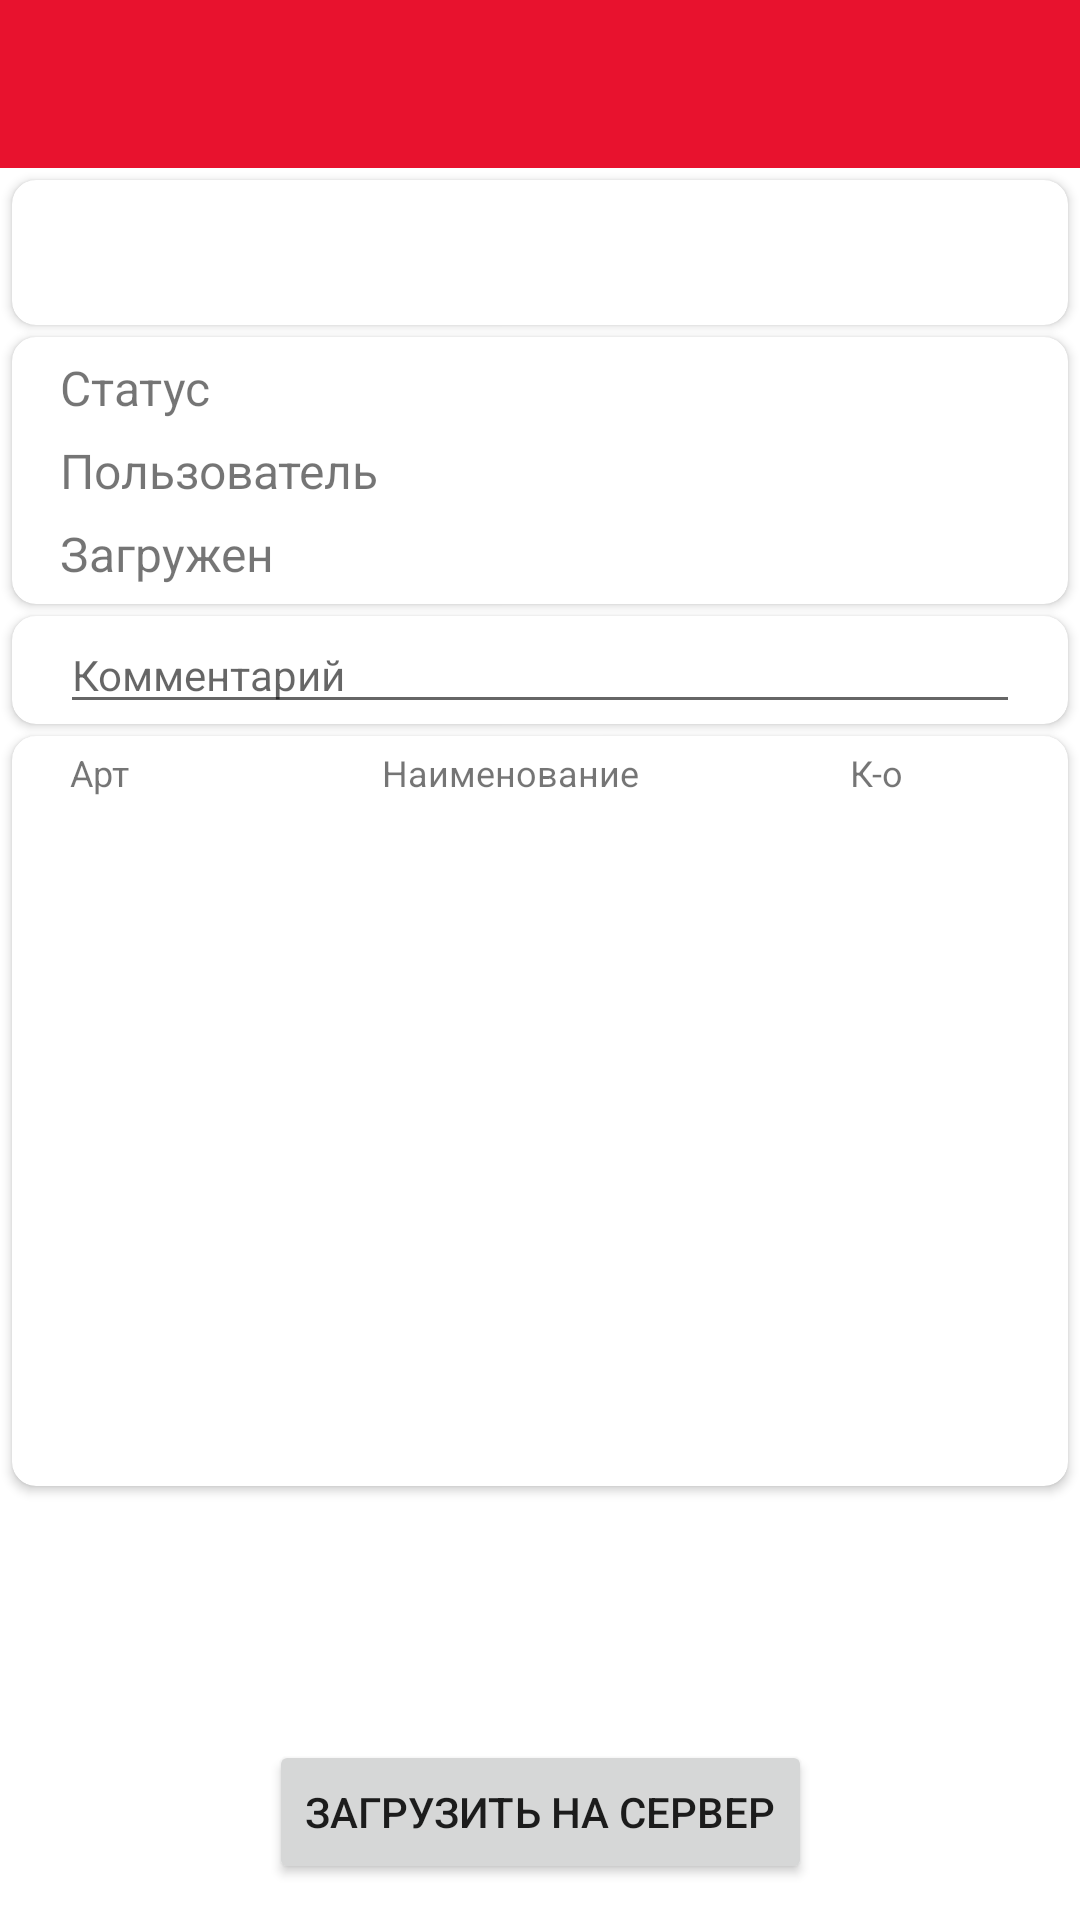

Layout XML and referenced resources for this Android screen:
<!-- AndroidManifest.xml: application theme Theme.ArideWarehouse -->
<!-- res/layout/fragment_order_details.xml -->
<?xml version="1.0" encoding="utf-8"?>
<androidx.constraintlayout.widget.ConstraintLayout
    xmlns:android="http://schemas.android.com/apk/res/android"
    xmlns:app="http://schemas.android.com/apk/res-auto"
    xmlns:tools="http://schemas.android.com/tools"
    xmlns:card_view="http://schemas.android.com/apk/res-auto"
    android:layout_width="match_parent"
    android:layout_height="match_parent"
    tools:context=".presentation.orderdetails.OrderDetailsFragment">

    <androidx.appcompat.widget.Toolbar
        android:id="@+id/orderDetailsToolbar"
        android:layout_width="match_parent"
        android:layout_height="wrap_content"
        android:theme="?attr/actionBarTheme"
        android:background="?attr/colorPrimary"
        android:minHeight="?attr/actionBarSize"
        app:layout_constraintTop_toTopOf="parent"
        app:layout_constraintStart_toStartOf="parent"
        app:layout_constraintEnd_toEndOf="parent"/>

    <androidx.cardview.widget.CardView
        android:id="@+id/orderNameCardView"
        android:layout_width="match_parent"
        android:layout_height="wrap_content"
        app:layout_constraintTop_toBottomOf="@id/orderDetailsToolbar"
        app:layout_constraintStart_toStartOf="parent"
        android:layout_gravity="center"
        android:layout_margin="4dp"
        card_view:cardCornerRadius="8dp"
        android:clickable="true">

        <TextView
            android:id="@+id/orderNameTextView"
            android:layout_width="wrap_content"
            android:layout_height="wrap_content"
            tools:text="123456789"
            android:layout_gravity="center"
            android:textStyle="bold"
            android:textSize="24sp"
            android:textColor="@color/black"
            android:layout_margin="8dp"/>

    </androidx.cardview.widget.CardView>

    <androidx.cardview.widget.CardView
        android:id="@+id/orderInfoCardView"
        android:layout_width="match_parent"
        android:layout_height="wrap_content"
        app:layout_constraintTop_toBottomOf="@id/orderNameCardView"
        app:layout_constraintStart_toStartOf="parent"
        android:layout_margin="4dp"
        card_view:cardCornerRadius="8dp"
        android:clickable="true">

        <androidx.appcompat.widget.LinearLayoutCompat
            android:layout_width="match_parent"
            android:layout_height="wrap_content"
            android:orientation="vertical">

            <androidx.appcompat.widget.LinearLayoutCompat
                android:layout_width="match_parent"
                android:layout_height="wrap_content"
                android:orientation="horizontal"
                android:layout_marginStart="16dp"
                android:layout_marginEnd="16dp"
                android:layout_marginTop="6dp">

                <TextView
                    android:layout_width="wrap_content"
                    android:layout_height="wrap_content"
                    android:layout_weight="1"
                    style="@style/order_info_text"
                    android:text="@string/order_status"/>

                <TextView
                    android:id="@+id/orderStatusTextView"
                    android:layout_width="wrap_content"
                    android:layout_height="wrap_content"
                    style="@style/order_info_text"
                    tools:text="New"/>

            </androidx.appcompat.widget.LinearLayoutCompat>

            <androidx.appcompat.widget.LinearLayoutCompat
                android:layout_width="match_parent"
                android:layout_height="wrap_content"
                android:orientation="horizontal"
                android:layout_marginStart="16dp"
                android:layout_marginEnd="16dp"
                android:layout_marginTop="6dp">

                <TextView
                    android:layout_width="wrap_content"
                    android:layout_height="wrap_content"
                    android:layout_weight="1"
                    android:text="@string/info_order_user"
                    style="@style/order_info_text"/>

                <TextView
                    android:id="@+id/orderUsernameTextView"
                    android:layout_width="wrap_content"
                    android:layout_height="wrap_content"
                    style="@style/order_info_text"
                    tools:text="DiKo"/>

            </androidx.appcompat.widget.LinearLayoutCompat>

            <androidx.appcompat.widget.LinearLayoutCompat
                android:layout_width="match_parent"
                android:layout_height="wrap_content"
                android:orientation="horizontal"
                android:layout_marginStart="16dp"
                android:layout_marginEnd="16dp"
                android:layout_marginTop="6dp"
                android:layout_marginBottom="6dp">

                <TextView
                    android:layout_width="wrap_content"
                    android:layout_height="wrap_content"
                    android:layout_weight="1"
                    android:text="@string/order_info_created_at"
                    style="@style/order_info_text"/>

                <TextView
                    android:id="@+id/orderCreatedAtTextView"
                    android:layout_width="wrap_content"
                    android:layout_height="wrap_content"
                    tools:text="04/11/2022 11:45"
                    style="@style/order_info_text"/>

            </androidx.appcompat.widget.LinearLayoutCompat>

        </androidx.appcompat.widget.LinearLayoutCompat>

    </androidx.cardview.widget.CardView>

    <androidx.cardview.widget.CardView
        android:id="@+id/orderCommentCardView"
        android:layout_width="match_parent"
        android:layout_height="wrap_content"
        app:layout_constraintTop_toBottomOf="@id/orderInfoCardView"
        app:layout_constraintStart_toStartOf="parent"
        android:layout_margin="4dp"
        card_view:cardCornerRadius="8dp"
        android:clickable="true">

        <EditText
            android:id="@+id/orderCommentEditTextView"
            android:layout_width="match_parent"
            android:layout_height="wrap_content"
            android:ems="10"
            android:gravity="start|top"
            android:hint="@string/enter_comment_hint"
            android:inputType="textMultiLine"
            android:layout_marginStart="16dp"
            android:layout_marginEnd="16dp"
            android:textSize="14sp"/>
    </androidx.cardview.widget.CardView>

    <androidx.cardview.widget.CardView
        android:id="@+id/orderGoodsCardView"
        android:layout_width="match_parent"
        android:layout_height="250dp"
        app:layout_constraintTop_toBottomOf="@id/orderCommentCardView"
        app:layout_constraintStart_toStartOf="parent"
        android:layout_margin="4dp"
        card_view:cardCornerRadius="8dp"
        android:clickable="true">

        <LinearLayout
            android:layout_width="match_parent"
            android:layout_height="match_parent"
            android:layout_gravity="start|top"
            android:orientation="vertical">

            <androidx.constraintlayout.widget.ConstraintLayout
                android:id="@+id/orderGoodsTableColumnsLayout"
                android:layout_width="match_parent"
                android:layout_height="wrap_content">

                <TextView
                    android:id="@+id/goodsTableArt"
                    android:layout_width="50dp"
                    android:layout_height="wrap_content"
                    android:text="@string/item_number"
                    android:textAlignment="center"
                    app:layout_constraintStart_toStartOf="parent"
                    app:layout_constraintTop_toTopOf="parent"
                    card_view:layout_constraintBottom_toBottomOf="parent"
                    android:layout_margin="4dp"
                    android:textSize="12sp"/>

                <TextView
                    android:id="@+id/goodsTableName"
                    android:layout_width="250dp"
                    android:layout_height="wrap_content"
                    android:textAlignment="center"
                    card_view:layout_constraintStart_toEndOf="@id/goodsTableArt"
                    card_view:layout_constraintEnd_toStartOf="@id/goodsTableQuantity"
                    card_view:layout_constraintTop_toTopOf="parent"
                    card_view:layout_constraintBottom_toBottomOf="parent"
                    android:layout_margin="4dp"
                    android:textSize="12sp"
                    android:text="@string/item_name"/>

                <TextView
                    android:id="@+id/goodsTableQuantity"
                    android:layout_width="20dp"
                    android:layout_height="wrap_content"
                    android:textAlignment="center"
                    card_view:layout_constraintTop_toTopOf="parent"
                    card_view:layout_constraintBottom_toBottomOf="parent"
                    card_view:layout_constraintEnd_toStartOf="@id/goodsTableCheck"
                    android:layout_margin="4dp"
                    android:textSize="12sp"
                    android:text="@string/item_quantity"
                    />

                <TextView
                    android:id="@+id/goodsTableCheck"
                    android:layout_width="48dp"
                    android:layout_height="wrap_content"
                    android:layout_margin="2dp"
                    card_view:layout_constraintEnd_toEndOf="parent"
                    card_view:layout_constraintTop_toTopOf="parent"
                    card_view:layout_constraintBottom_toBottomOf="parent"/>



            </androidx.constraintlayout.widget.ConstraintLayout>

            <androidx.recyclerview.widget.RecyclerView
                android:id="@+id/orderGoodsRecyclerView"
                android:layout_width="match_parent"
                android:layout_height="match_parent"
                tools:listitem="@layout/order_goods_item"/>

        </LinearLayout>


    </androidx.cardview.widget.CardView>


    <androidx.recyclerview.widget.RecyclerView
        android:id="@+id/orderImagesRecyclerView"
        android:layout_width="match_parent"
        android:layout_height="wrap_content"
        app:layout_constraintTop_toBottomOf="@id/orderGoodsCardView"
        app:layout_constraintStart_toStartOf="parent"
        android:layout_margin="4dp" />



    <Button
        android:id="@+id/orderUploadToServerBtn"
        android:layout_width="wrap_content"
        android:layout_height="wrap_content"
        android:text="@string/upload_to_server"
        app:layout_constraintBottom_toBottomOf="parent"
        app:layout_constraintStart_toStartOf="parent"
        app:layout_constraintEnd_toEndOf="parent"
        android:layout_marginBottom="12dp"/>

    <androidx.constraintlayout.widget.Group
        android:id="@+id/orderDetailsViewGroup"
        android:layout_width="wrap_content"
        android:layout_height="wrap_content"
        app:constraint_referenced_ids="orderUploadToServerBtn, orderImagesRecyclerView, orderCommentCardView, orderInfoCardView, orderGoodsCardView"/>

    <ProgressBar
        android:id="@+id/orderDetailsProgressBar"
        android:layout_width="wrap_content"
        android:layout_height="wrap_content"
        android:indeterminateDrawable="@drawable/airbag_spinner"
        android:indeterminateOnly="true"

        android:visibility="gone"
        tools:visibility="visible"

        app:layout_constraintTop_toBottomOf="@id/orderDetailsToolbar"
        app:layout_constraintBottom_toBottomOf="parent"
        app:layout_constraintStart_toStartOf="parent"
        app:layout_constraintEnd_toEndOf="parent"/>



</androidx.constraintlayout.widget.ConstraintLayout>
<!-- res/layout/order_goods_item.xml (included above) -->
<?xml version="1.0" encoding="utf-8"?>
<androidx.cardview.widget.CardView
    xmlns:android="http://schemas.android.com/apk/res/android"
    xmlns:card_view="http://schemas.android.com/apk/res-auto"
    xmlns:app="http://schemas.android.com/apk/res-auto"
    xmlns:tools="http://schemas.android.com/tools"
    android:id="@+id/orderGoodsItemCardView"
    android:layout_gravity="center"
    android:layout_width="match_parent"
    android:layout_height="wrap_content"
    android:layout_margin="2dp"
    card_view:cardCornerRadius="8dp"
    android:foreground="?android:attr/selectableItemBackground"
    android:clickable="true">

    <androidx.constraintlayout.widget.ConstraintLayout
        android:layout_width="match_parent"
        android:layout_height="wrap_content">

        <TextView
            android:id="@+id/goodsArtTextView"
            android:layout_width="50dp"
            android:layout_height="wrap_content"
            android:textAlignment="center"
            tools:text="223456"
            app:layout_constraintStart_toStartOf="parent"
            app:layout_constraintTop_toTopOf="parent"
            card_view:layout_constraintBottom_toBottomOf="parent"
            android:layout_margin="4dp"
            android:textSize="12sp"/>


        <TextView
            android:id="@+id/goodsNameTextView"
            android:layout_width="250dp"
            android:layout_height="wrap_content"
            android:textAlignment="center"
            card_view:layout_constraintStart_toEndOf="@id/goodsArtTextView"
            card_view:layout_constraintEnd_toStartOf="@id/goodsQuantityTextView"
            card_view:layout_constraintTop_toTopOf="parent"
            card_view:layout_constraintBottom_toBottomOf="parent"
            android:layout_margin="4dp"
            android:textSize="12sp"
            tools:text="234123410-234091273409"/>

        <TextView
            android:id="@+id/goodsQuantityTextView"
            android:layout_width="20dp"
            android:layout_height="wrap_content"
            android:textAlignment="center"
            card_view:layout_constraintTop_toTopOf="parent"
            card_view:layout_constraintBottom_toBottomOf="parent"
            card_view:layout_constraintEnd_toStartOf="@id/goodsCheckView"
            android:layout_margin="4dp"
            android:textSize="12sp"
            tools:text="1"
            />

        <CheckBox
            android:id="@+id/goodsCheckView"
            android:layout_width="48dp"
            android:layout_height="wrap_content"
            android:padding="2dp"
            card_view:layout_constraintEnd_toEndOf="parent"
            card_view:layout_constraintTop_toTopOf="parent"
            card_view:layout_constraintBottom_toBottomOf="parent"/>



    </androidx.constraintlayout.widget.ConstraintLayout>

</androidx.cardview.widget.CardView>
<!-- resources referenced by this layout -->
<resources>
  <color name="black">#FF000000</color>
  <!-- drawable airbag_spinner (drawable) -->
  <?xml version="1.0" encoding="utf-8"?>
  <layer-list
      xmlns:android="http://schemas.android.com/apk/res/android">
      <item>
          <rotate
              android:interpolator="@android:anim/accelerate_decelerate_interpolator"
              android:drawable="@drawable/ic_icon_airbag"
  
              android:fillAfter="true"
              android:fromDegrees="0"
              android:pivotX="50%"
              android:pivotY="50%"
              android:toDegrees="360"/>
      </item>
  </layer-list>
  <string name="enter_comment_hint">Комментарий</string>
  <string name="info_order_user">Пользователь</string>
  <string name="item_name">Наименование</string>
  <string name="item_number">Арт</string>
  <string name="item_quantity">К-о</string>
  <string name="order_info_created_at">Загружен</string>
  <string name="order_status">Статус</string>
  <string name="upload_to_server">Загрузить на сервер</string>
  <style name="order_info_text">
          <item name="android:textSize">16sp</item>
      </style>
  <style name="Theme.ArideWarehouse" parent="Theme.MaterialComponents.Light.NoActionBar">
          
          <item name="colorPrimary">@color/aride_primary</item>
          <item name="colorPrimaryVariant">@color/aride_dark</item>
          <item name="colorOnPrimary">@color/white</item>
          
          <item name="colorSecondary">@color/grey_secondary</item>
          <item name="colorSecondaryVariant">@color/grey_dark</item>
          <item name="colorOnSecondary">@color/black</item>
          
          <item name="android:statusBarColor" tools:targetApi="l">?attr/colorPrimaryVariant</item>
          
      </style>
  <!-- drawable ic_icon_airbag (drawable) -->
  <vector android:height="48dp" android:viewportHeight="120"
      android:viewportWidth="120" android:width="48dp" xmlns:android="http://schemas.android.com/apk/res/android">
      <path android:fillColor="#00000000"
          android:pathData="M30,18.55L90,18.55A16,16 0,0 1,106 34.55L106,40A16,16 0,0 1,90 56L30,56A16,16 0,0 1,14 40L14,34.55A16,16 0,0 1,30 18.55z"
          android:strokeColor="@color/grey_light" android:strokeWidth="8"/>
      <path android:fillColor="#00000000"
          android:pathData="M30,64L90,64A16,16 0,0 1,106 80L106,85.45A16,16 0,0 1,90 101.45L30,101.45A16,16 0,0 1,14 85.45L14,80A16,16 0,0 1,30 64z"
          android:strokeColor="@color/grey_light" android:strokeWidth="8"/>
      <group>
          <clip-path android:pathData="M32,105.46L88,105.46A2,2 0,0 1,90 107.46L90,108A2,2 0,0 1,88 110L32,110A2,2 0,0 1,30 108L30,107.46A2,2 0,0 1,32 105.46z"/>
          <path android:fillColor="#00000000"
              android:pathData="M32,105.46L88,105.46A2,2 0,0 1,90 107.46L90,108A2,2 0,0 1,88 110L32,110A2,2 0,0 1,30 108L30,107.46A2,2 0,0 1,32 105.46z"
              android:strokeColor="@color/grey_light" android:strokeWidth="4.54545"/>
      </group>
      <group>
          <clip-path android:pathData="M32,10L88,10A2,2 0,0 1,90 12L90,12.55A2,2 0,0 1,88 14.55L32,14.55A2,2 0,0 1,30 12.55L30,12A2,2 0,0 1,32 10z"/>
          <path android:fillColor="#00000000"
              android:pathData="M32,10L88,10A2,2 0,0 1,90 12L90,12.55A2,2 0,0 1,88 14.55L32,14.55A2,2 0,0 1,30 12.55L30,12A2,2 0,0 1,32 10z"
              android:strokeColor="@color/grey_light" android:strokeWidth="4.54545"/>
      </group>
  </vector>
  <color name="aride_primary">#FFE8122E</color>
  <color name="aride_dark">#FFAD0007</color>
  <color name="white">#FFFFFFFF</color>
  <color name="grey_secondary">#FF9E9E9E</color>
  <color name="grey_dark">#FF707070</color>
  <color name="grey_light">#FFCFCFCF</color>
</resources>
